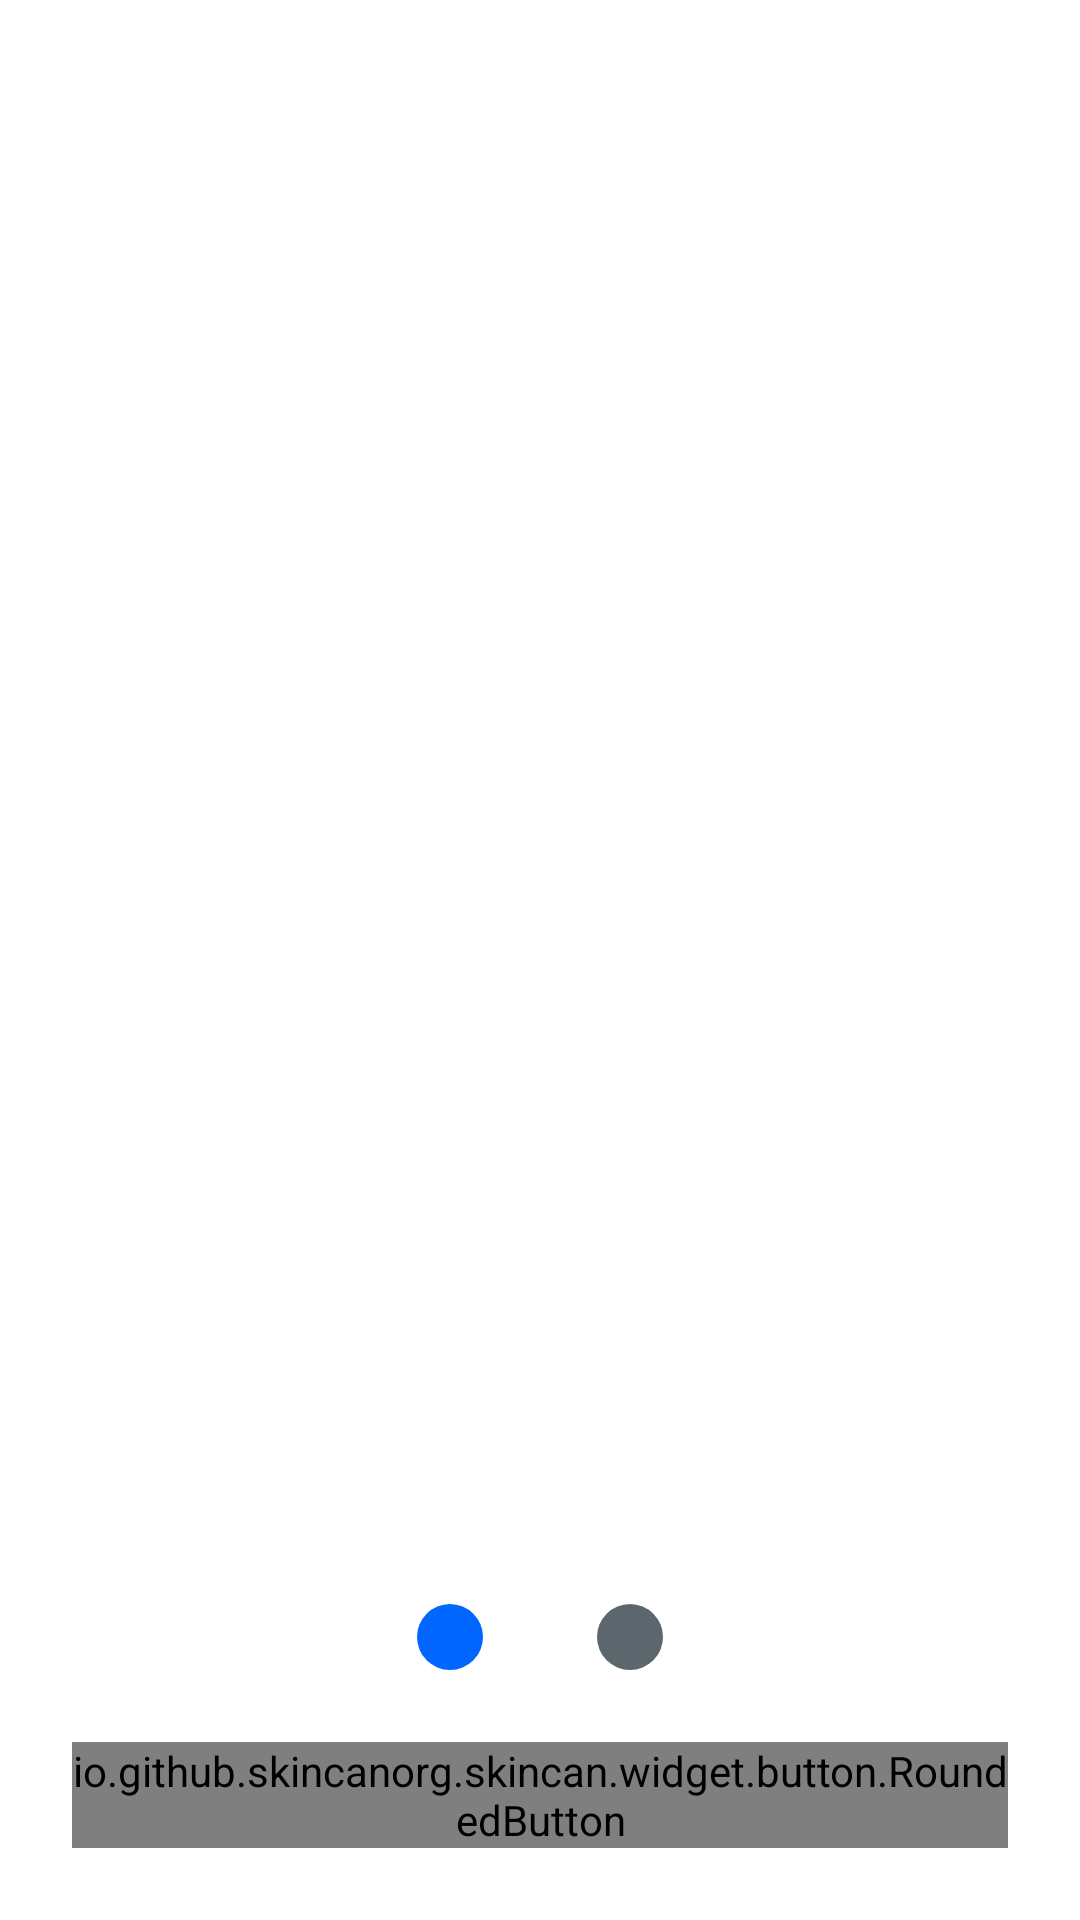

Reconstruct the res/layout file that produces this screen, plus the resources it refers to.
<!-- AndroidManifest.xml: application theme Theme.SkinCan -->
<!-- res/layout/activity_onboarding.xml -->
<?xml version="1.0" encoding="utf-8"?>
<androidx.constraintlayout.widget.ConstraintLayout xmlns:android="http://schemas.android.com/apk/res/android"
    xmlns:app="http://schemas.android.com/apk/res-auto"
    xmlns:tools="http://schemas.android.com/tools"
    android:layout_height="match_parent"
    android:layout_width="match_parent"
    tools:context=".ui.OnboardingActivity">

    <androidx.viewpager2.widget.ViewPager2
        android:layout_height="0dp"
        android:layout_width="0dp"
        app:layout_constraintBottom_toTopOf="@+id/indicator_page1"
        app:layout_constraintEnd_toEndOf="parent"
        app:layout_constraintStart_toStartOf="parent"
        app:layout_constraintTop_toTopOf="parent"
        app:layout_constraintVertical_chainStyle="packed"
        android:id="@+id/onboarding_container" />

    <ImageView
        android:background="@drawable/bg_indicator_selected"
        android:contentDescription="@string/onboarding_page_indicator"
        android:layout_height="22dp"
        android:layout_marginEnd="38dp"
        android:layout_width="22dp"
        app:layout_constraintBottom_toTopOf="@id/btn_continue"
        app:layout_constraintEnd_toStartOf="@id/indicator_page2"
        app:layout_constraintHorizontal_chainStyle="packed"
        app:layout_constraintStart_toStartOf="parent"
        app:layout_constraintTop_toBottomOf="@id/onboarding_container"
        app:layout_constraintVertical_chainStyle="packed"
        android:id="@+id/indicator_page1" />

    <ImageView
        android:background="@drawable/bg_indicator"
        android:contentDescription="@string/onboarding_page_indicator"
        android:layout_height="22dp"
        android:layout_width="22dp"
        app:layout_constraintBottom_toBottomOf="@id/indicator_page1"
        app:layout_constraintEnd_toEndOf="parent"
        app:layout_constraintStart_toEndOf="@id/indicator_page1"
        app:layout_constraintTop_toBottomOf="@id/onboarding_container"
        android:id="@+id/indicator_page2" />

    <io.github.example.skincan.widget.button.RoundedButton
        android:layout_height="wrap_content"
        android:layout_margin="24dp"
        android:layout_width="match_parent"
        android:text="@string/onboard_continue"
        app:layout_constraintBottom_toBottomOf="parent"
        app:layout_constraintTop_toBottomOf="@id/indicator_page1"
        android:id="@+id/btn_continue" />

</androidx.constraintlayout.widget.ConstraintLayout>
<!-- resources referenced by this layout -->
<resources>
  <!-- drawable bg_indicator (drawable) -->
  <?xml version="1.0" encoding="utf-8"?>
  <shape xmlns:android="http://schemas.android.com/apk/res/android"
      android:shape="oval">
      <solid android:color="#5C676D" />
  </shape>
  <!-- drawable bg_indicator_selected (drawable) -->
  <?xml version="1.0" encoding="utf-8"?>
  <shape
          xmlns:android="http://schemas.android.com/apk/res/android"
          android:shape="oval">
      <solid android:color="?attr/colorPrimary"/>
  </shape>
  <style name="Theme.SkinCan" parent="Theme.Material3.Light.NoActionBar">
          
          <item name="colorSurface">@color/white</item>
          <item name="colorOnSurface">@color/black</item>
          <item name="colorSurfaceVariant">@color/gray_100</item>
          <item name="colorOnSurfaceVariant">@color/black</item>
          <item name="android:colorBackground">@color/white</item>
          <item name="colorOnBackground">@color/black</item>
          <item name="colorSurfaceInverse">@color/black</item>
          <item name="colorOnSurfaceInverse">@color/white</item>
  
          
          <item name="colorPrimary">@color/blue_800</item>
          <item name="colorOnPrimary">@color/white</item>
          <item name="colorPrimaryContainer">@color/blue_400</item>
          <item name="colorOnPrimaryContainer">@color/black</item>
  
          
          <item name="colorSecondary">@color/teal_200</item>
          <item name="colorOnSecondary">@color/black</item>
          <item name="colorSecondaryContainer">@color/blue_100</item>
          <item name="colorOnSecondaryContainer">@color/black</item>
  
          <item name="android:statusBarColor">?android:attr/colorBackground</item>
          <item name="android:windowLightStatusBar">true</item>
          <item name="android:navigationBarColor">?android:attr/colorBackground</item>
          <item name="android:windowLightNavigationBar" tools:targetApi="O_MR1">true</item>
  
          
          <item name="materialSwitchStyle">@style/Widget.Material3.CompoundButton.MaterialSwitch</item>
          <item name="bottomNavigationStyle">@style/Widget.App.BottomNavigationView</item>
      </style>
  <color name="white">#FFFFFFFF</color>
  <color name="black">#FF0E1418</color>
  <color name="gray_100">#FFE9EFF5</color>
  <color name="blue_800">#FF0066FF</color>
  <color name="blue_400">#FF00ADFF</color>
  <color name="teal_200">#FF03DAC5</color>
  <color name="blue_100">#FFBAE2FF</color>
  <style name="Widget.App.BottomNavigationView" parent="Widget.Material3.BottomNavigationView">
          <item name="elevationOverlayEnabled">false</item>
          <item name="elevation">0dp</item>
      </style>
</resources>
